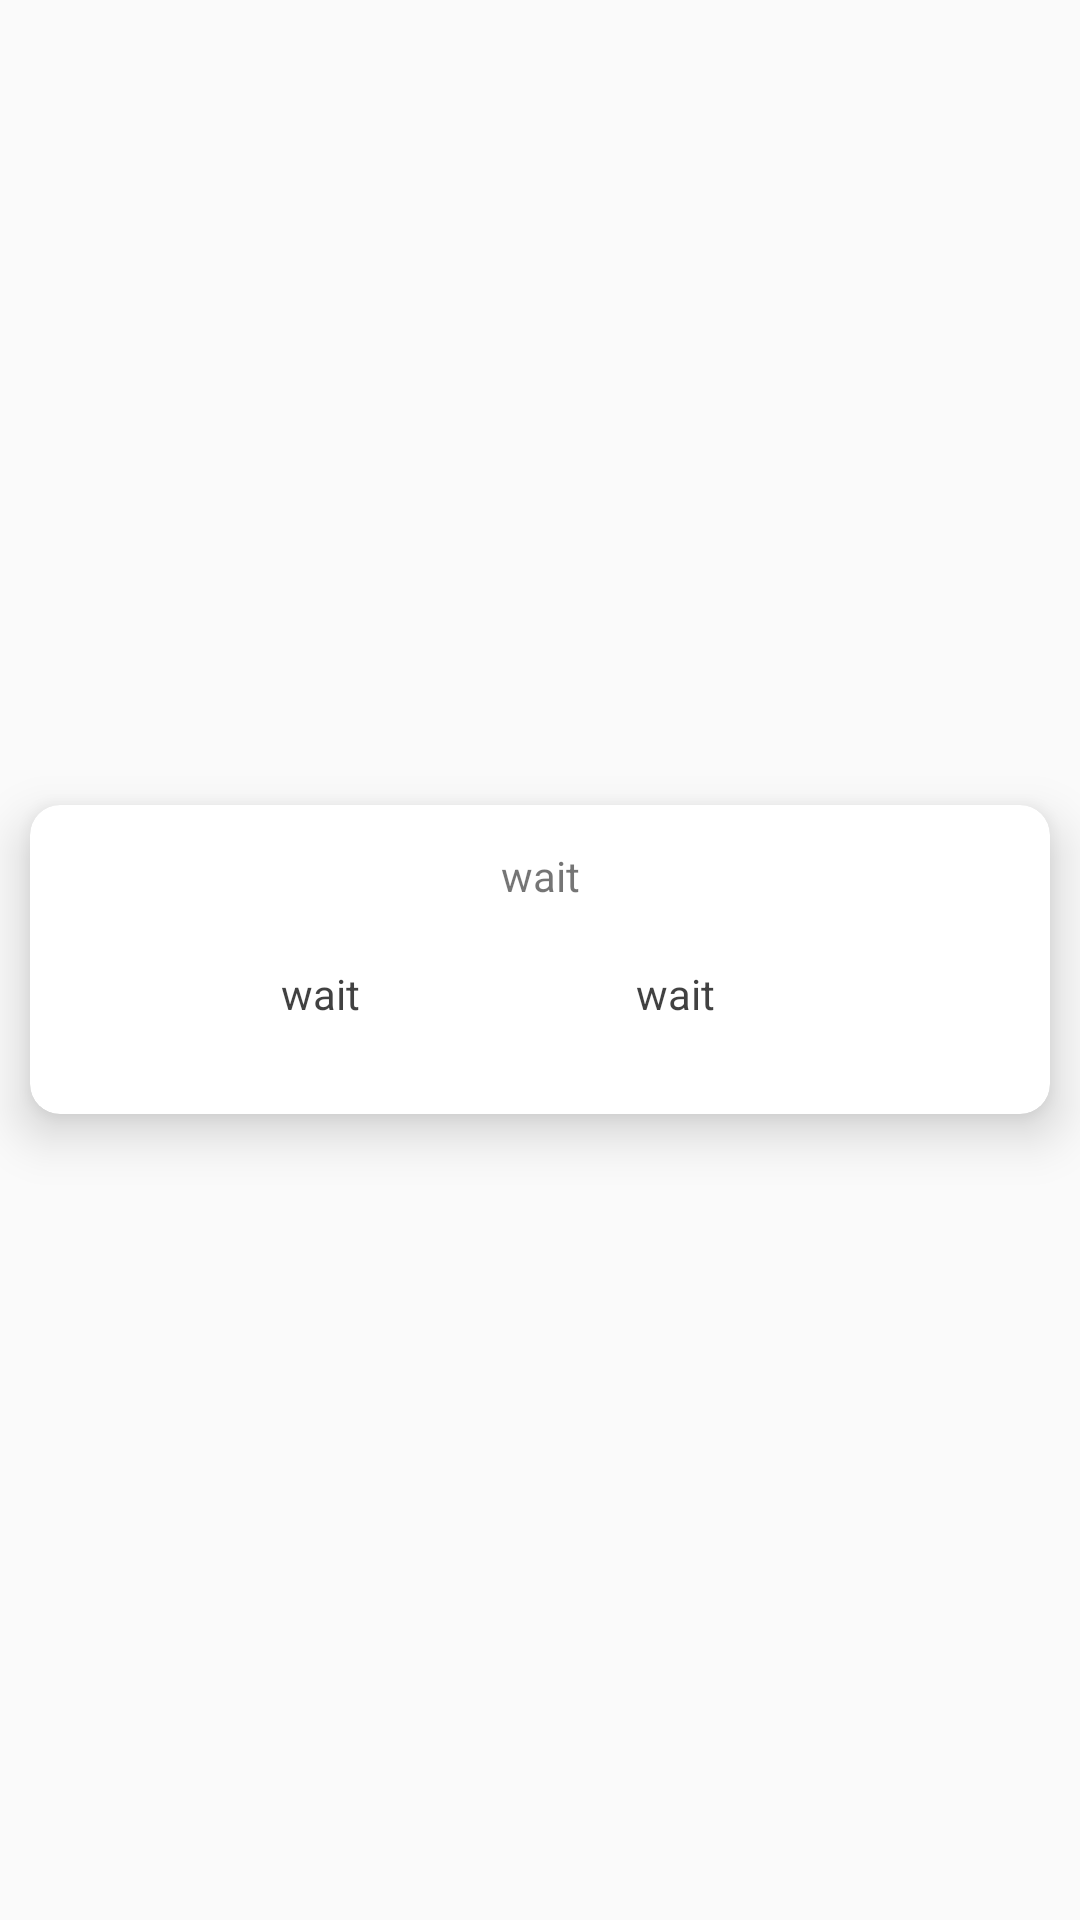

Android layout source for this screen:
<!-- AndroidManifest.xml: application theme Theme.IntelligentSmokeAlarmSystem -->
<!-- res/layout/list_view.xml -->
<?xml version="1.0" encoding="utf-8"?>

<LinearLayout xmlns:android="http://schemas.android.com/apk/res/android"
    xmlns:app="http://schemas.android.com/apk/res-auto"
    android:id="@+id/listviewLayout"
    android:layout_width="match_parent"
    android:layout_height="wrap_content"
    android:layout_margin="10dp"
    android:gravity="center|left"
    android:orientation="horizontal">

    <androidx.cardview.widget.CardView
        android:layout_width="match_parent"
        android:layout_height="wrap_content"
        android:layout_margin="10dp"
        android:orientation="vertical"
        app:cardCornerRadius="10dp"
        app:cardElevation="10dp"
        app:contentPadding="10dp">

        <LinearLayout
            android:layout_width="match_parent"
            android:layout_height="wrap_content"
            android:layout_gravity="center"
            android:background="@color/white"
            android:orientation="vertical"
            android:paddingTop="4dp">

            <TextView
                android:id="@+id/dateTime"
                android:layout_width="match_parent"
                android:layout_height="wrap_content"
                android:gravity="center"
                android:text="wait" />

            <LinearLayout
                android:layout_width="match_parent"
                android:layout_height="wrap_content"
                android:layout_marginTop="5dp"
                android:layout_marginBottom="5dp"
                android:gravity="center"
                android:orientation="horizontal">

                <TextView
                    android:id="@+id/typeName"
                    android:layout_width="100dp"
                    android:layout_height="50dp"
                    android:gravity="right|center"
                    android:text="wait"
                    android:textColor="#BE000000" />

                <TextView
                    android:id="@+id/typeData"
                    android:layout_width="0dp"
                    android:layout_height="50dp"
                    android:layout_marginEnd="10dp"
                    android:layout_weight="1"
                    android:gravity="center"
                    android:text="wait"
                    android:textColor="#BE000000" />


            </LinearLayout>

        </LinearLayout>

    </androidx.cardview.widget.CardView>
</LinearLayout>
<!-- resources referenced by this layout -->
<resources>
  <color name="white">#FFFFFFFF</color>
  <style name="Theme.IntelligentSmokeAlarmSystem" parent="Base.Theme.IntelligentSmokeAlarmSystem" />
  <style name="Base.Theme.IntelligentSmokeAlarmSystem" parent="Theme.MaterialComponents.DayNight.NoActionBar.Bridge">
          
          
      </style>
</resources>
